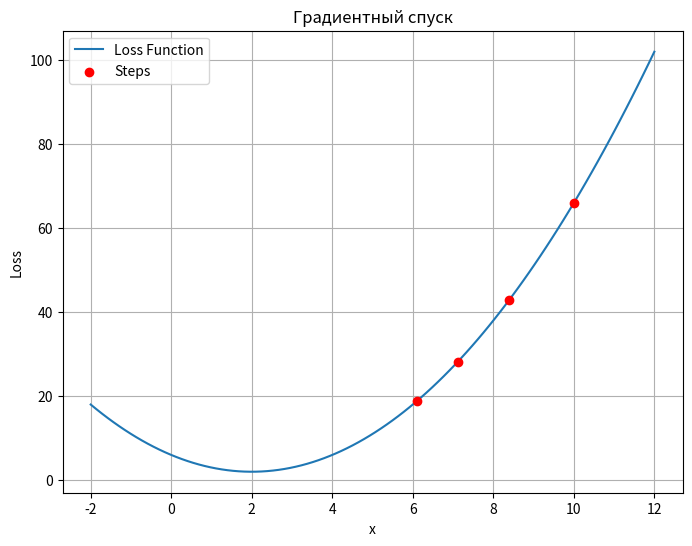

Write Python code to recreate this figure.
import numpy as np
import matplotlib as mlt
import matplotlib.pyplot as plt

# Функция потерь
def loss_function(x):
    return x**2 - 4*x + 6


# Производная функции потерь
def gradient(x):
    return 2*x - 4

# Градиентный спуск
def gradient_descent(starting_point, learning_rate, iterations):
    x = starting_point
    trajectory = [x]  # Для сохранения пути оптимизации
    for _ in range(iterations):
        grad = gradient(x)  # Вычисляем градиент
        x = x - learning_rate * grad  # Обновляем параметр
        trajectory.append(x)
    return x, trajectory

# Начальные параметры
starting_point = 10  # Начальное значение x
learning_rate = 0.1  # Скорость обучения, "ADAM RMSPROP"
iterations = 3  # Количество итераций

# Выполняем градиентный спуск
optimal_x, trajectory = gradient_descent(starting_point, learning_rate, iterations)

# Печатаем результаты
print(f"Оптимальное значение x: {optimal_x}")
print(f"Значение функции потерь в оптимальной точке: {loss_function(optimal_x)}")

# Визуализация процесса градиентного спуска
x_values = np.linspace(-2, 12, 100)
loss_values = loss_function(x_values)

plt.figure(figsize=(8, 6))
plt.plot(x_values, loss_values, label='Loss Function')
plt.scatter(trajectory, [loss_function(x) for x in trajectory], color='red', label='Steps', zorder=5)
plt.title('Градиентный спуск')
plt.xlabel('x')
plt.ylabel('Loss')
plt.legend()
plt.grid()
plt.show()

